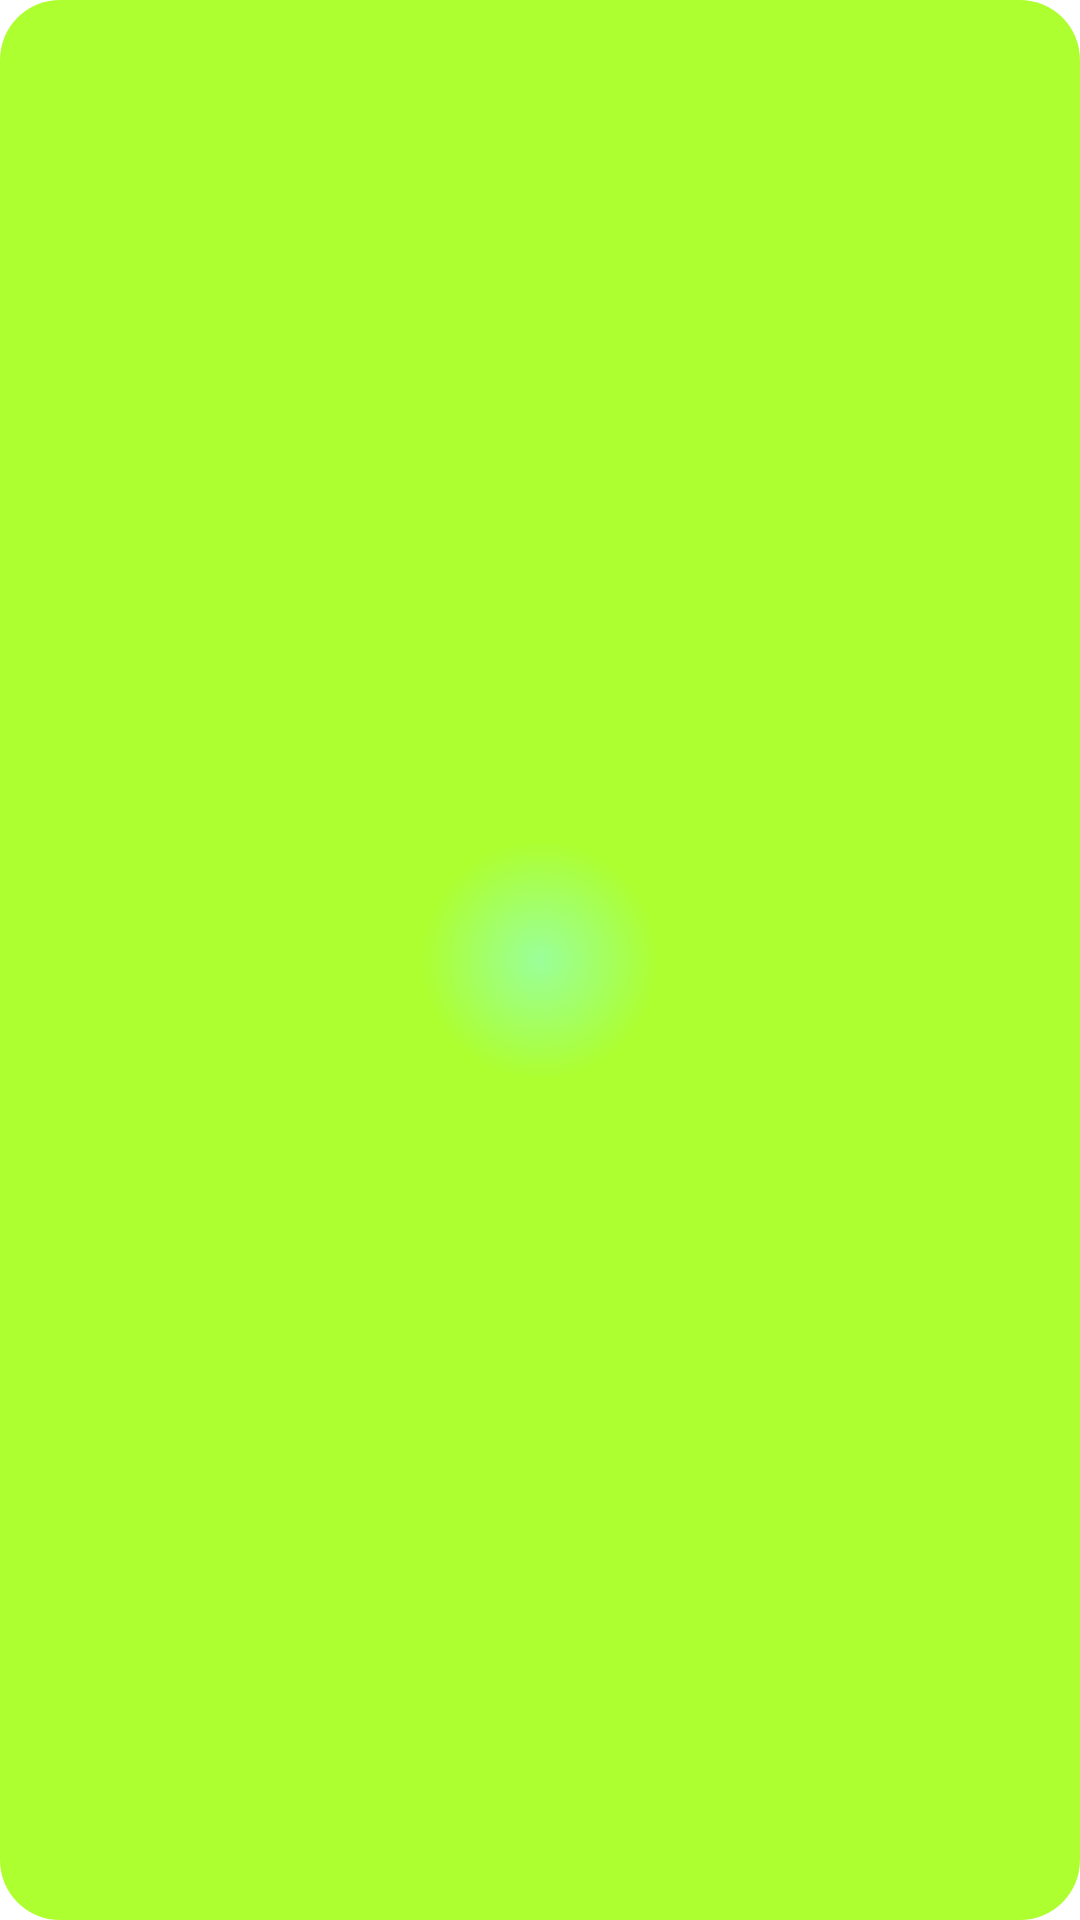

Android layout source for this screen:
<!-- AndroidManifest.xml: fallback theme Theme.MaterialComponents.DayNight.NoActionBar -->
<!-- res/layout/demo_main_item.xml -->
<?xml version="1.0" encoding="utf-8"?>
<LinearLayout xmlns:android="http://schemas.android.com/apk/res/android"
    android:layout_width="match_parent"
    android:layout_height="match_parent"
    android:background="@drawable/demo_main_item_bg"
    android:gravity="center">

    <TextView
        android:id="@+id/title_tv_di"
        android:layout_width="wrap_content"
        android:layout_height="60dip"
        android:padding="3dip"
        android:gravity="center"
        android:textSize="14dip" />
</LinearLayout>
<!-- resources referenced by this layout -->
<resources>
  <!-- drawable demo_main_item_bg (drawable) -->
  <?xml version="1.0" encoding="utf-8"?>
  <shape xmlns:android="http://schemas.android.com/apk/res/android"
      android:shape="rectangle" >
      <corners android:radius="20dp" />
      <gradient
          android:type="radial"
          android:gradientRadius="40dp"
          android:startColor="#9AFF9A"
          android:endColor="#ADFF2F" />
  </shape>
</resources>
